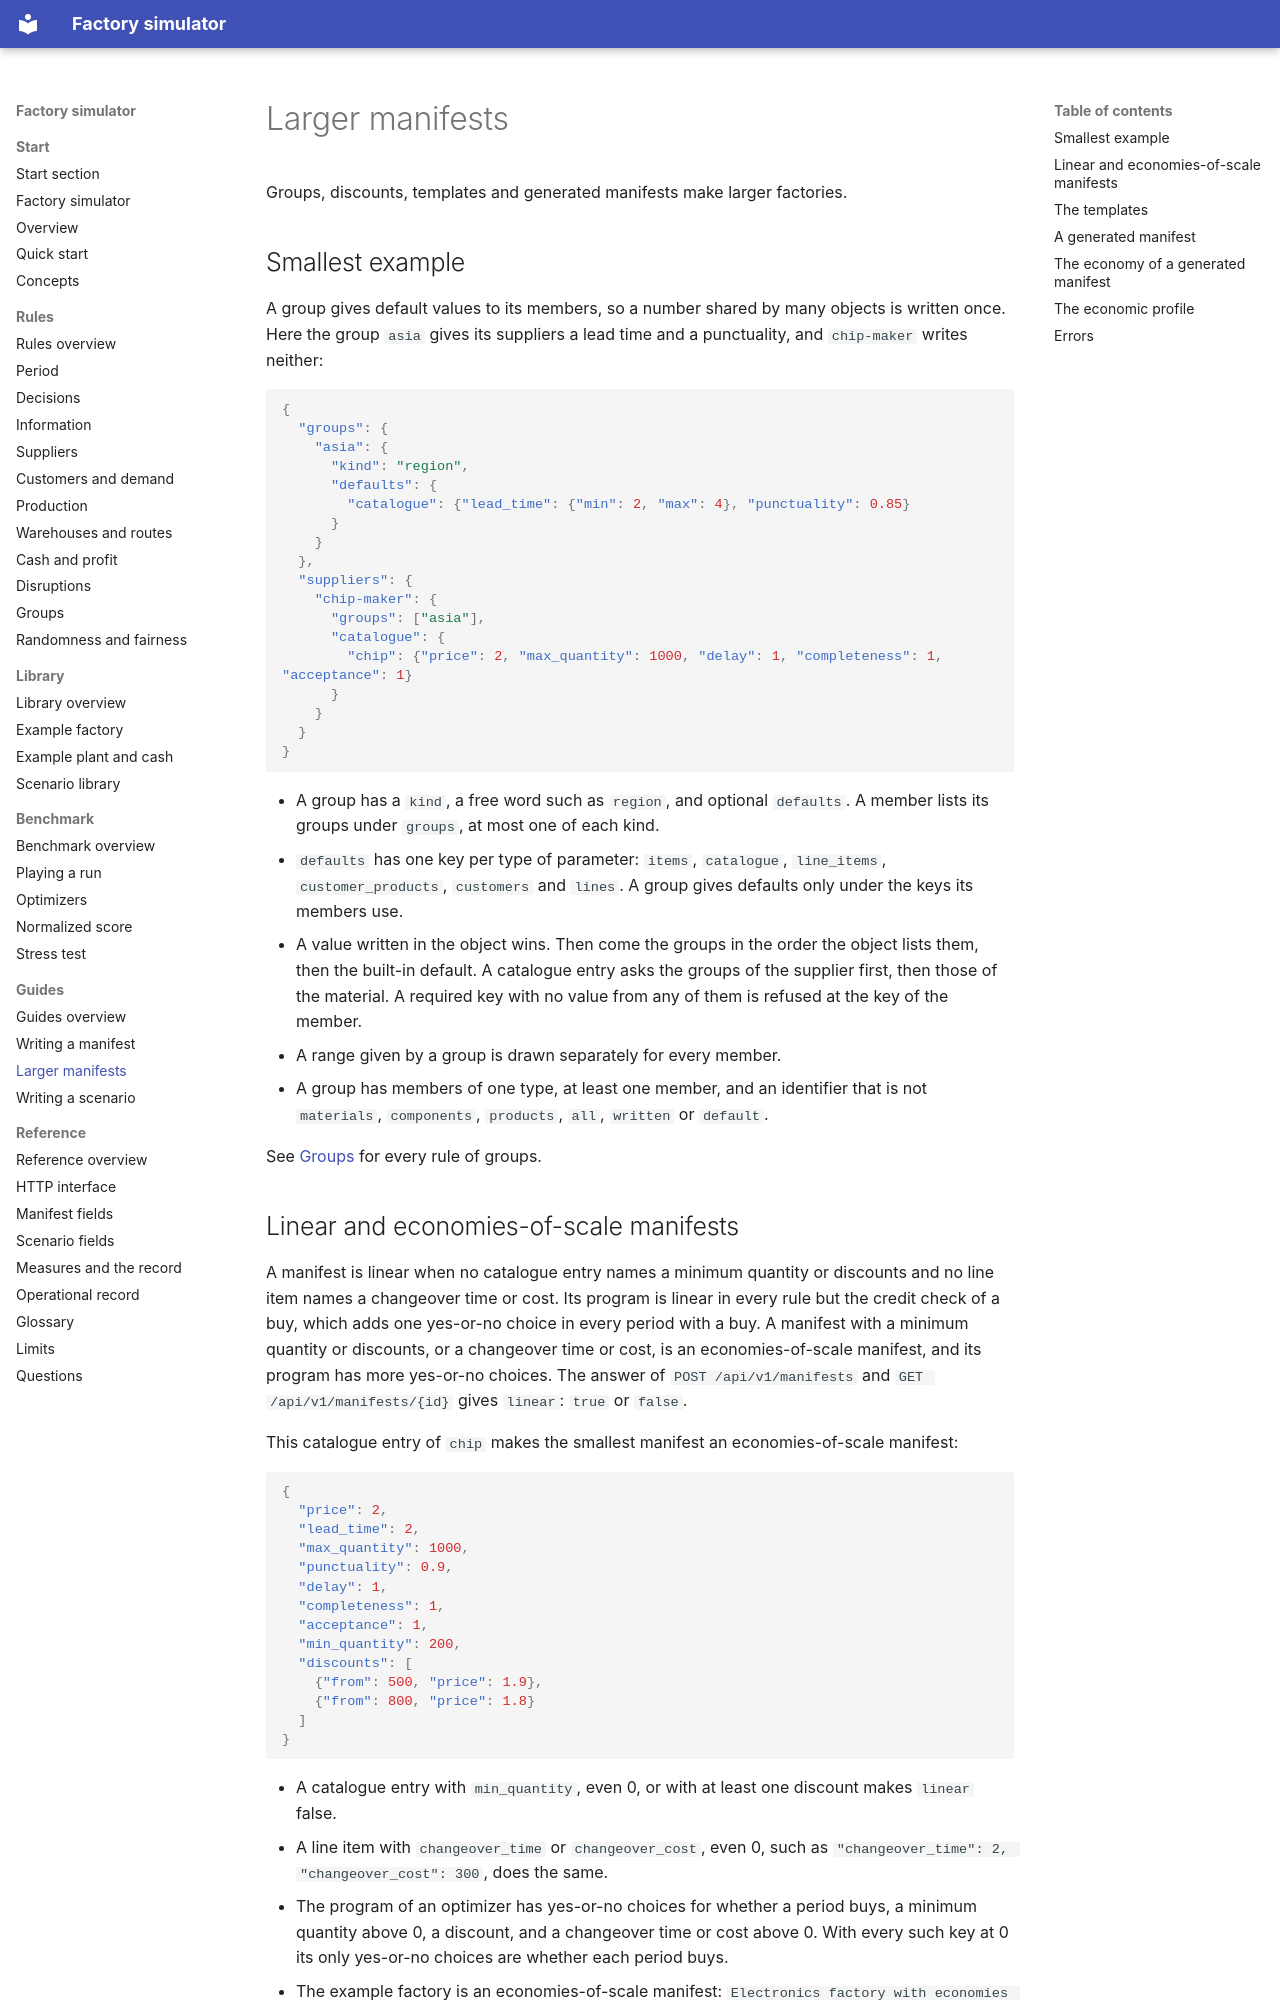

repository: mchojna/factory-simulator · page: guides/larger-manifests/index.html · generator: mkdocs

# Larger manifests

Groups, discounts, templates and generated manifests make larger factories.

## Smallest example

A group gives default values to its members, so a number shared by many objects is
written once. Here the group `asia` gives its suppliers a lead time and a punctuality,
and `chip-maker` writes neither:

```json
{
  "groups": {
    "asia": {
      "kind": "region",
      "defaults": {
        "catalogue": {"lead_time": {"min": 2, "max": 4}, "punctuality": 0.85}
      }
    }
  },
  "suppliers": {
    "chip-maker": {
      "groups": ["asia"],
      "catalogue": {
        "chip": {"price": 2, "max_quantity": 1000, "delay": 1, "completeness": 1, "acceptance": 1}
      }
    }
  }
}
```

- A group has a `kind`, a free word such as `region`, and optional `defaults`. A member
  lists its groups under `groups`, at most one of each kind.
- `defaults` has one key per type of parameter: `items`, `catalogue`, `line_items`,
  `customer_products`, `customers` and `lines`. A group gives defaults only under the
  keys its members use.
- A value written in the object wins. Then come the groups in the order the object
  lists them, then the built-in default. A catalogue entry asks the groups of the
  supplier first, then those of the material. A required key with no value from any of
  them is refused at the key of the member.
- A range given by a group is drawn separately for every member.
- A group has members of one type, at least one member, and an identifier that is not
  `materials`, `components`, `products`, `all`, `written` or `default`.

See [Groups](../rules/groups.md) for every rule of groups.

## Linear and economies-of-scale manifests

A manifest is linear when no catalogue entry names a minimum quantity or discounts and
no line item names a changeover time or cost. Its program is linear in every rule but
the credit check of a buy, which adds one yes-or-no choice in every period with a buy.
A manifest with a minimum quantity or discounts, or a changeover time or cost, is an
economies-of-scale manifest, and its program has more yes-or-no choices.
The answer of `POST /api/v1/manifests` and `GET /api/v1/manifests/{id}` gives `linear`:
`true` or `false`.

This catalogue entry of `chip` makes the smallest manifest an economies-of-scale
manifest:

```json
{
  "price": 2,
  "lead_time": 2,
  "max_quantity": 1000,
  "punctuality": 0.9,
  "delay": 1,
  "completeness": 1,
  "acceptance": 1,
  "min_quantity": 200,
  "discounts": [
    {"from": 500, "price": 1.9},
    {"from": 800, "price": 1.8}
  ]
}
```

- A catalogue entry with `min_quantity`, even 0, or with at least one discount makes
  `linear` false.
- A line item with `changeover_time` or `changeover_cost`, even 0, such as
  `"changeover_time": 2, "changeover_cost": 300`, does the same.
- The program of an optimizer has yes-or-no choices for whether a period buys, a
  minimum quantity above 0, a discount, and a changeover time or cost above 0. With
  every such key at 0 its only yes-or-no choices are whether each period buys.
- The example factory is an economies-of-scale manifest:
  `Electronics factory with economies of scale` has minimum quantities, discounts and
  changeovers. See [Example factory](../library/example-factory.md).
